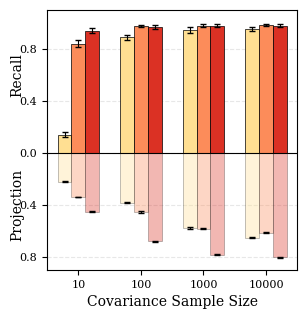

Source code (Python):
import matplotlib.pyplot as plt
import numpy as np
import matplotlib.patches as mpatches

# --- 1. 全局字体与画图设置 (ICML 风格) ---
plt.rcParams['font.family'] = 'serif'
plt.rcParams['font.serif'] = ['Times New Roman', 'Times', 'DejaVu Serif']
plt.rcParams['axes.linewidth'] = 0.8
plt.rcParams['xtick.major.width'] = 0.8
plt.rcParams['ytick.major.width'] = 0.8

# --- 2. 数据准备 ---
datasets = ['WikiText', 'Pile', 'Wikipedia']
sizes = ['10', '100', '1000', '10000']
n_groups = len(sizes)

# 颜色转换 RGB -> (0-1)
colors_rgb = [
    (255 / 255, 223 / 255, 146 / 255),  # WikiText
    (252 / 255, 140 / 255, 90 / 255),  # Pile
    (219 / 255, 49 / 255, 36 / 255)  # Wikipedia
]
color_map = dict(zip(datasets, colors_rgb))

# 数据
recall_means = {
    'Wikipedia': [0.9400, 0.9680, 0.9780, 0.9780],
    'WikiText': [0.1400, 0.8880, 0.9420, 0.9540],
    'Pile': [0.8400, 0.9760, 0.9780, 0.9800]
}
recall_stds = {
    'Wikipedia': [0.0200, 0.0179, 0.0130, 0.0110],
    'WikiText': [0.0200, 0.0179, 0.0217, 0.0152],
    'Pile': [0.0255, 0.0055, 0.0110, 0.0071]
}

proj_means = {
    'Wikipedia': [0.4540, 0.6817, 0.7841, 0.8057],
    'WikiText': [0.2231, 0.3830, 0.5788, 0.6527],
    'Pile': [0.3392, 0.4567, 0.5835, 0.6140]
}
proj_stds = {
    'Wikipedia': [0.0058, 0.0045, 0.0053, 0.0048],
    'WikiText': [0.0035, 0.0025, 0.0042, 0.0042],
    'Pile': [0.0023, 0.0051, 0.0049, 0.0058]
}

# --- 3. 绘制主图 ---
fig, ax = plt.subplots(figsize=(3.25, 3.25))

bar_width = 0.22
indices = np.arange(n_groups)

for i, ds in enumerate(datasets):
    offset = (i - 1) * bar_width

    # 1. 上方柱子 (Recall)
    # alpha=1.0 (实色), zorder=3 保证在网格之上
    ax.bar(indices + offset, recall_means[ds], bar_width,
           yerr=recall_stds[ds],
           color=color_map[ds], alpha=1.0, edgecolor='black', linewidth=0.5,
           error_kw={'elinewidth': 0.8, 'capsize': 2}, zorder=3)

    # 2. 下方柱子 (Projection)
    # 改进点：去掉了 hatch，alpha=0.35 (高透明度/淡色)
    neg_means = [-m for m in proj_means[ds]]
    ax.bar(indices + offset, neg_means, bar_width,
           yerr=proj_stds[ds],
           color=color_map[ds], alpha=0.35, edgecolor='black', linewidth=0.5,
           error_kw={'elinewidth': 0.8, 'capsize': 2}, zorder=3)

# --- 4. 坐标轴美化 ---
ax.axhline(0, color='black', linewidth=0.8, zorder=4)

# X轴
ax.set_xticks(indices)
ax.set_xticklabels([f"{s}" for s in sizes], fontsize=8)
ax.set_xlabel('Covariance Sample Size', fontsize=10)

# Y轴
ticks = np.arange(-0.8, 1.2, 0.4)
ax.set_yticks(ticks)
ax.set_yticklabels([f"{abs(t):.1f}" for t in ticks], fontsize=8)

# --- 关键修改：使用相对坐标定位标签，解决重合问题 ---
# transform=ax.transAxes 表示使用轴的百分比坐标 (0,0)是左下, (1,1)是右上
# x=-0.14 把文字推到轴的左侧，y=0.75 和 0.25 分别对应上下两部分的中心
ax.text(-0.12, 0.75, 'Recall', rotation=90, va='center', ha='center',
        transform=ax.transAxes, fontsize=10)

ax.text(-0.12, 0.25, 'Projection', rotation=90, va='center', ha='center',
        transform=ax.transAxes, fontsize=10)

# 限制范围
ax.set_ylim(-0.9, 1.1)
ax.set_xlim(-0.5, 3.5)

# 网格
ax.grid(axis='y', linestyle='--', alpha=0.3, zorder=0)

# 调整左侧边距，给Y轴标签留出空间
plt.subplots_adjust(left=0.18, right=0.95, top=0.95, bottom=0.15)

plt.savefig('main_chart_icml_v2.pdf', dpi=300)
plt.show()

# --- 5. 图例保持不变 ---
fig_leg = plt.figure(figsize=(3.25, 0.3))
ax_leg = fig_leg.add_subplot(111)
ax_leg.axis('off')

legend_handles = []
for ds in datasets:
    patch = mpatches.Patch(facecolor=color_map[ds], edgecolor='black', linewidth=0.5, label=ds)
    legend_handles.append(patch)

leg = ax_leg.legend(handles=legend_handles, loc='center', ncol=3,
                    frameon=False, fontsize=10, handlelength=1.5, columnspacing=1.5)

plt.tight_layout(pad=0)
plt.savefig('legend_horizontal.pdf', dpi=300, bbox_inches='tight')
plt.show()
